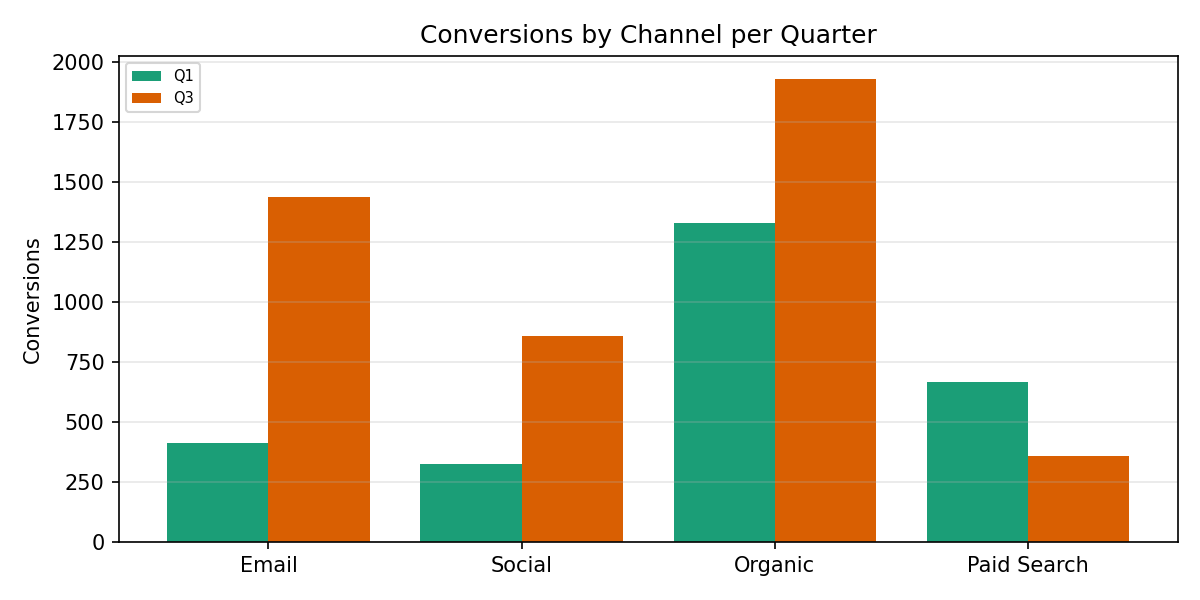

Values plotted in this chart, from the file beside it:
Category, Q1, Q3
Email, 412.0, 1437
Social, 326.0, 856.0
Organic, 1328, 1927
Paid Search, 664.0, 356.0
